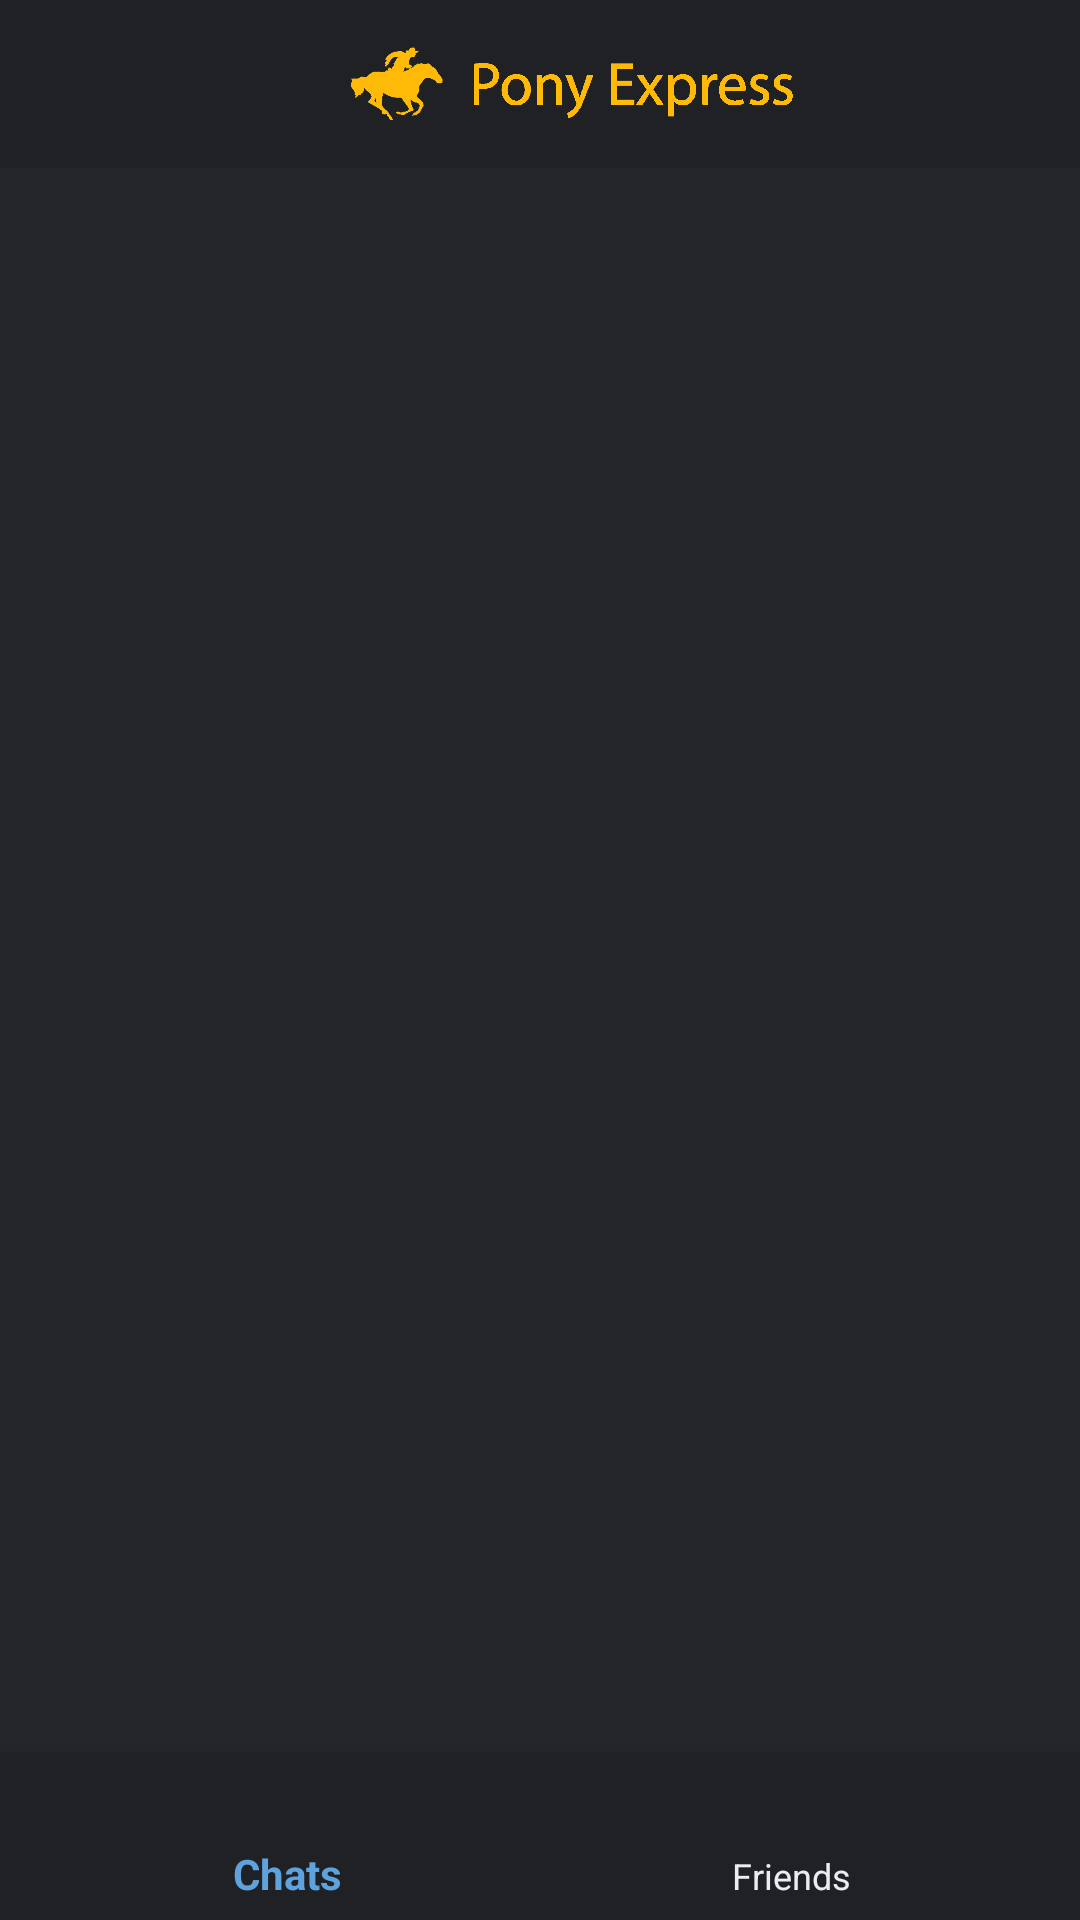

Here is an Android app screen rendered from its layout file. Give the layout XML and the strings, colors and styles it references.
<!-- AndroidManifest.xml: application theme AppTheme -->
<!-- res/layout/activity_main.xml -->
<?xml version="1.0" encoding="utf-8"?>

<androidx.coordinatorlayout.widget.CoordinatorLayout xmlns:android="http://schemas.android.com/apk/res/android"
    xmlns:app="http://schemas.android.com/apk/res-auto"
    xmlns:tools="http://schemas.android.com/tools"
    android:layout_width="match_parent"
    android:layout_height="match_parent"
    tools:context=".MainActivity"
    android:id="@+id/coordinator"
    >
    <RelativeLayout
        android:layout_width="match_parent"
        android:layout_height="match_parent"
        >


        <com.google.android.material.appbar.AppBarLayout
            android:layout_width="match_parent"
            android:layout_height="wrap_content"
            android:id="@+id/appBarLayout"
            >

        <androidx.appcompat.widget.Toolbar
            android:id="@+id/toolbar"
            android:layout_width="match_parent"
            android:layout_height="wrap_content"
            android:background="@color/colorPrimary"
            android:theme="@style/ThemeOverlay.AppCompat.Dark.ActionBar"
            app:title=" "
            app:titleTextColor="@color/colorAccent"
            >

            <ImageView
                android:layout_width="match_parent"
                android:layout_height="45dp"
                android:foregroundGravity="center"
                android:scaleType="centerInside"
                android:src="@drawable/header"

                />


        </androidx.appcompat.widget.Toolbar>

        </com.google.android.material.appbar.AppBarLayout>


        <androidx.viewpager.widget.ViewPager
            android:layout_width="match_parent"
            android:layout_height="match_parent"
            android:layout_below="@id/appBarLayout"
            android:layout_above="@id/bottom_navigation"
            android:id="@+id/viewPager"
            android:background="@color/gray"
            />

        <com.google.android.material.bottomnavigation.BottomNavigationView
            android:id="@+id/bottom_navigation"
            android:layout_width="match_parent"
            android:layout_height="wrap_content"
            android:layout_alignParentBottom="true"
            android:background="@color/colorPrimary"
            app:menu="@menu/navigation_view_manu"
            app:itemIconTint="@drawable/bottom_navigation_color_selector"
            app:itemTextColor="@drawable/bottom_navigation_color_selector"
            />
    </RelativeLayout>


</androidx.coordinatorlayout.widget.CoordinatorLayout>
<!-- resources referenced by this layout -->
<resources>
  <color name="colorAccent">#5ea3de</color>
  <color name="colorPrimary">#202124</color>
  <color name="gray">#24262a</color>
  <!-- drawable bottom_navigation_color_selector (drawable) -->
  <?xml version="1.0" encoding="utf-8"?>
  
  <selector xmlns:android="http://schemas.android.com/apk/res/android">
      <item android:color="@color/colorAccent" android:state_checked="true" />
      <item android:color="@color/white" android:state_checked="false" />
  </selector>
  <!-- drawable header: png bitmap (drawable, 53793 bytes) -->
  <style name="AppTheme" parent="Theme.AppCompat.Light.NoActionBar">
  
          <item name="colorPrimary">@color/colorPrimary</item>
          <item name="colorPrimaryDark">@color/colorPrimaryDark</item>
          <item name="colorAccent">@color/colorAccent</item>
  
      </style>
  <color name="white">#e9eef4</color>
  <color name="colorPrimaryDark">#1a242e</color>
</resources>
